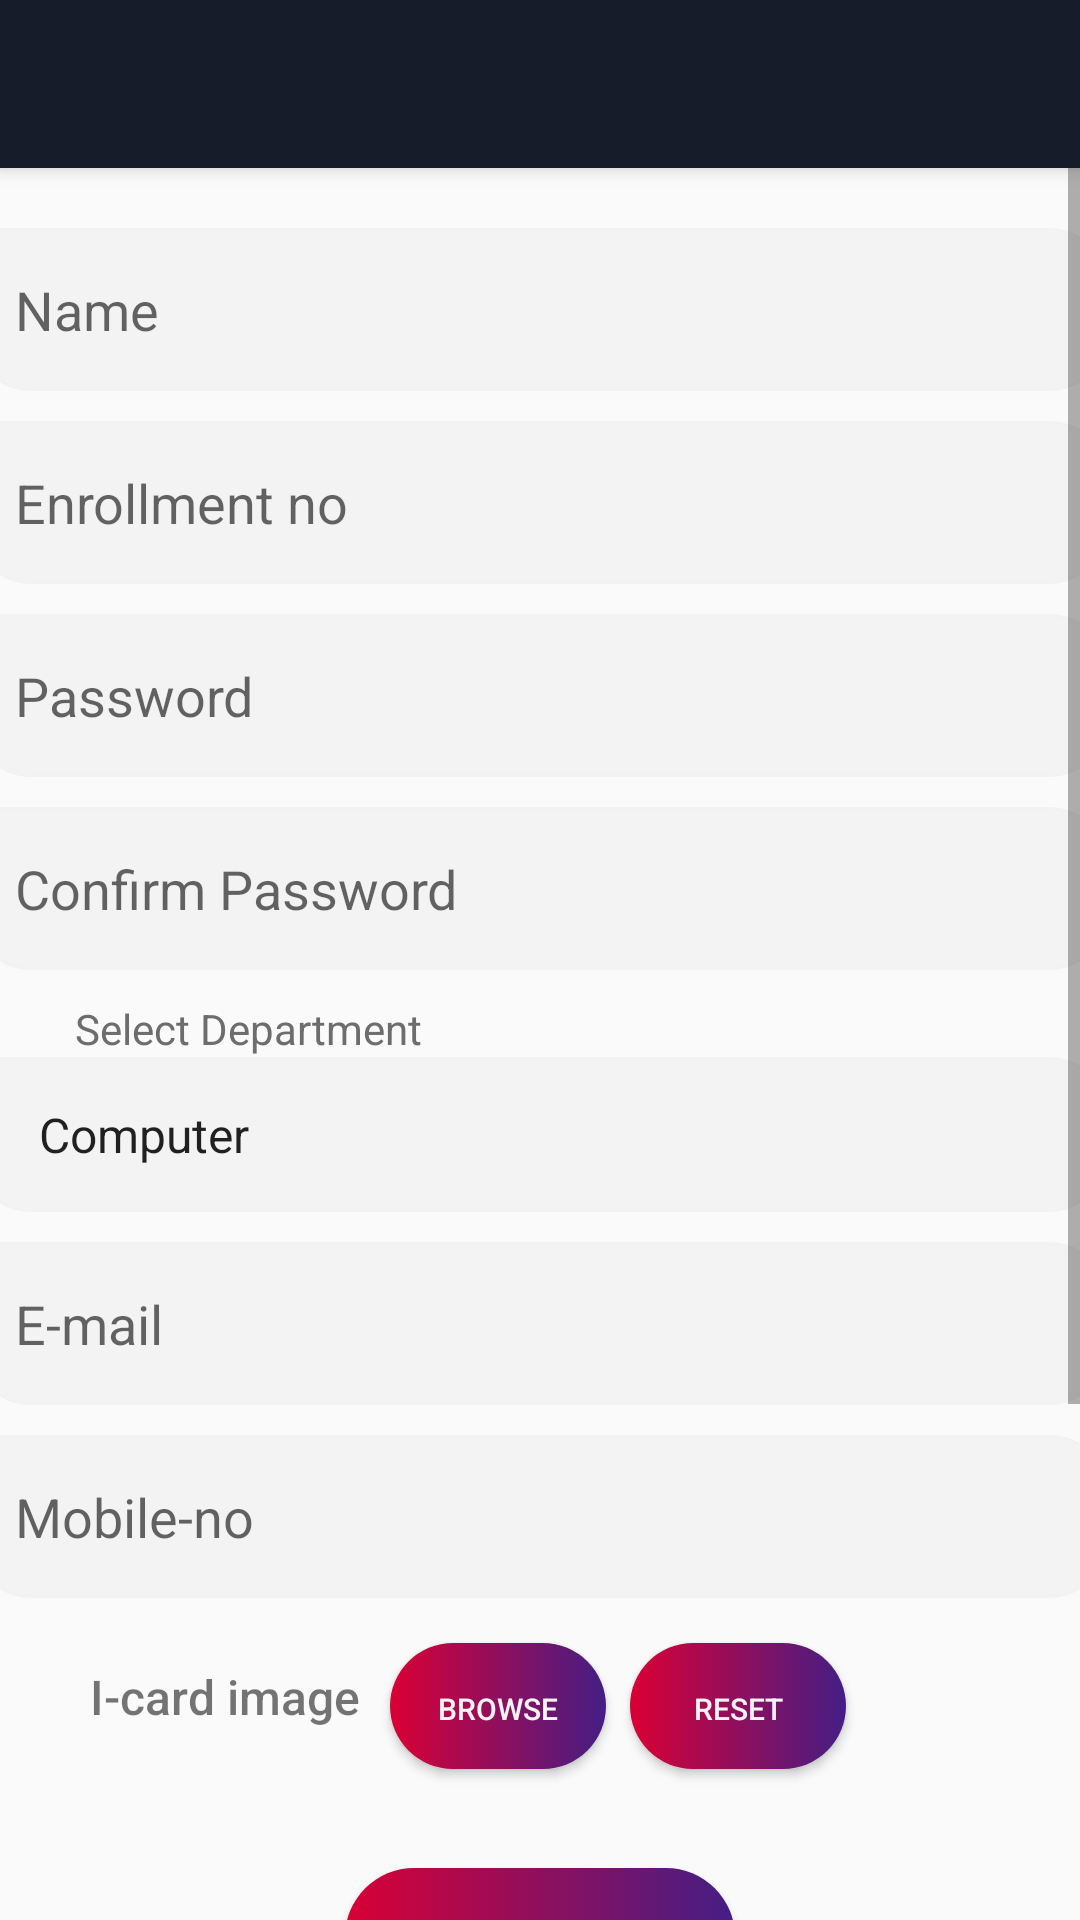

Reconstruct the res/layout file that produces this screen, plus the resources it refers to.
<!-- AndroidManifest.xml: application theme AppTheme -->
<!-- res/layout/activity_student.xml -->
<?xml version="1.0" encoding="utf-8"?>
<androidx.coordinatorlayout.widget.CoordinatorLayout xmlns:android="http://schemas.android.com/apk/res/android"
    xmlns:app="http://schemas.android.com/apk/res-auto"
    xmlns:tools="http://schemas.android.com/tools"
    android:layout_width="match_parent"
    android:layout_height="match_parent"
    tools:context=".Student">

    <com.google.android.material.appbar.AppBarLayout
        android:layout_width="match_parent"
        android:layout_height="wrap_content"
        android:theme="@style/AppTheme.AppBarOverlay">

        <androidx.appcompat.widget.Toolbar
            android:id="@+id/toolbar"
            android:layout_width="match_parent"
            android:layout_height="?attr/actionBarSize"
            android:background="?attr/colorPrimary"
            app:popupTheme="@style/AppTheme.PopupOverlay" />

    </com.google.android.material.appbar.AppBarLayout>

    <include layout="@layout/content_student" />



</androidx.coordinatorlayout.widget.CoordinatorLayout>
<!-- res/layout/content_student.xml (included above) -->
<?xml version="1.0" encoding="utf-8"?>
<LinearLayout xmlns:android="http://schemas.android.com/apk/res/android"
    xmlns:app="http://schemas.android.com/apk/res-auto"
    xmlns:tools="http://schemas.android.com/tools"
    android:layout_width="match_parent"
    android:layout_height="match_parent"
    app:layout_behavior="@string/appbar_scrolling_view_behavior"
    tools:context=".Student"
    tools:showIn="@layout/activity_student"
    android:orientation="vertical">
    <ScrollView
        android:layout_width="match_parent"
        android:layout_height="match_parent">
    <LinearLayout
        android:layout_width="match_parent"
        android:layout_height="wrap_content"
        android:orientation="vertical">

    <EditText
        android:id="@+id/name"
        android:layout_gravity="center"
        android:layout_marginTop="20dp"
        android:layout_width="380dp"
        android:layout_height="wrap_content"
        android:inputType="textEmailAddress"
        android:hint="Name"
        android:background="@drawable/editbox"/>
    <EditText
        android:id="@+id/enno"
        android:layout_marginTop="10dp"
        android:layout_gravity="center"
        android:layout_width="380dp"
        android:layout_height="wrap_content"
        android:hint="Enrollment no"
        android:inputType="number"
        android:background="@drawable/editbox"/>
        <EditText
            android:id="@+id/passw"
            android:layout_marginTop="10dp"
            android:layout_gravity="center"
            android:layout_width="380dp"
            android:layout_height="wrap_content"
            android:hint="Password"
            android:inputType="textPassword"
            android:background="@drawable/editbox"/>
        <EditText
            android:id="@+id/cfpass"
            android:layout_marginTop="10dp"
            android:layout_gravity="center"
            android:layout_width="380dp"
            android:layout_height="wrap_content"
            android:hint="Confirm Password"
            android:inputType="textPassword"
            android:background="@drawable/editbox"/>
        <TextView
            android:layout_width="wrap_content"
            android:layout_height="wrap_content"
            android:text="Select Department"
            android:layout_marginLeft="25dp"
            android:textColor="@color/darksiver"
            android:layout_marginTop="10dp"></TextView>
    <Spinner
        android:id="@+id/spinner12"
        android:layout_gravity="center"
        android:layout_width="380dp"
        android:layout_height="wrap_content"
        android:inputType="text"
        android:entries="@array/dept"
        android:drawableRight="@drawable/bottom_arrow"
        android:background="@drawable/editbox"/>
    <EditText
        android:id="@+id/email"
        android:layout_marginTop="10dp"
        android:layout_gravity="center"
        android:layout_width="380dp"
        android:layout_height="wrap_content"
        android:hint="E-mail"
        android:inputType="textEmailAddress"
        android:background="@drawable/editbox"/>

    <EditText
        android:id="@+id/mobno"
        android:layout_marginTop="10dp"
        android:layout_gravity="center"
        android:layout_width="380dp"
        android:layout_height="wrap_content"
        android:hint="Mobile-no"
        android:inputType="number"
        android:background="@drawable/editbox"/>

    <RelativeLayout
        android:layout_width="match_parent"
        android:layout_height="80dp">

        <TextView
            android:id="@+id/txt_icard"
            android:layout_width="107dp"
            android:layout_height="48dp"
            android:layout_marginLeft="30dp"
            android:layout_marginTop="22dp"
            android:fontFamily="sans-serif-medium"
            android:text="I-card image"
            android:textSize="16dp"></TextView>

        <Button
            android:id="@+id/btnbrowse"
            android:layout_width="72dp"
            android:layout_height="42dp"
            android:layout_marginLeft="130dp"
            android:layout_marginTop="15dp"
            android:background="@drawable/buttonstyleblue"
            android:text="Browse"
            android:textColor="@color/silver"
            android:textSize="10dp">
        </Button>
        <Button
            android:id="@+id/btnreset"
            android:layout_width="72dp"
            android:layout_height="42dp"
            android:layout_marginLeft="210dp"
            android:layout_marginTop="15dp"
            android:background="@drawable/buttonstyleblue"
            android:text="Reset"
            android:textColor="@color/silver"
            android:textSize="10dp">
        </Button>

    </RelativeLayout>

      <Button
          android:id="@+id/reg"
        android:layout_width="130dp"
        android:layout_height="46dp"
        android:layout_gravity="center"
        android:layout_marginTop="10dp"
        android:background="@drawable/buttonstyleblue"
        android:drawableRight="@drawable/ic_send_black_24dp"
        android:fontFamily="sans-serif"
        android:text="Register"
        android:textColor="@color/white"
        android:textSize="14dp" />
        <ImageView
            android:layout_marginTop="15dp"
            android:id="@+id/stu_icardpic"
            android:layout_width="match_parent"
            android:layout_height="200dp"
            android:padding="10dp"></ImageView>
    </LinearLayout>
    </ScrollView>
</LinearLayout>
<!-- resources referenced by this layout -->
<resources>
  <string-array name="dept">
          <item>Computer</item>
          <item>Civil</item>
          <item>Mechanical</item>
      </string-array>
  <color name="darksiver">#6D6D6D</color>
  <color name="silver">#F3F3F3</color>
  <color name="white">#FFFFFF</color>
  <!-- drawable buttonstyleblue (drawable) -->
  <selector xmlns:android="http://schemas.android.com/apk/res/android">
      <item android:state_pressed="true">
          <shape xmlns:android="http://schemas.android.com/apk/res/android">
              <solid android:color="@color/pink"/>
              <corners android:radius="25dp"/>
              <padding android:top="15dp" android:bottom="15dp" android:left="15dp" android:right="15dp"/>
              <gradient
                  android:startColor="#441E85"
                  android:angle="360"
                  android:endColor="@color/pink">
              </gradient>
          </shape>
  
      </item>
      <item android:state_pressed="false">
          <shape xmlns:android="http://schemas.android.com/apk/res/android">
              <solid android:color="@color/pink"/>
              <corners android:radius="25dp"/>
              <padding android:top="15dp" android:bottom="15dp" android:left="15dp" android:right="15dp"/>
              <gradient
                  android:startColor="@color/pink"
                  android:angle="360"
                  android:endColor="#441E85">
              </gradient>
          </shape>
      </item>
  </selector>
  <!-- drawable editbox (drawable) -->
  <?xml version="1.0" encoding="utf-8"?>
  <shape xmlns:android="http://schemas.android.com/apk/res/android">
  <solid android:color="@color/silver"/>
  <corners android:topLeftRadius="0dp" android:topRightRadius="20dp" android:bottomLeftRadius="20dp" android:bottomRightRadius="20dp" />
  <padding android:top="15dp" android:bottom="15dp" android:left="15dp" android:right="15dp"/>
  <stroke android:width="1dp" android:color="#F3F2F2" >
  </stroke>
  </shape>
  <style name="AppTheme.AppBarOverlay" parent="ThemeOverlay.AppCompat.Dark.ActionBar" />
  <style name="AppTheme.PopupOverlay" parent="ThemeOverlay.AppCompat.Light" />
  <style name="AppTheme" parent="Theme.AppCompat.Light.NoActionBar">
          
          <item name="colorPrimary">@color/colorPrimaryDark</item>
          <item name="colorPrimaryDark">@color/pink</item>
          <item name="colorAccent">@color/pink</item>
      </style>
  <color name="pink">#DA0035</color>
  <color name="colorPrimaryDark">#161C29</color>
</resources>
